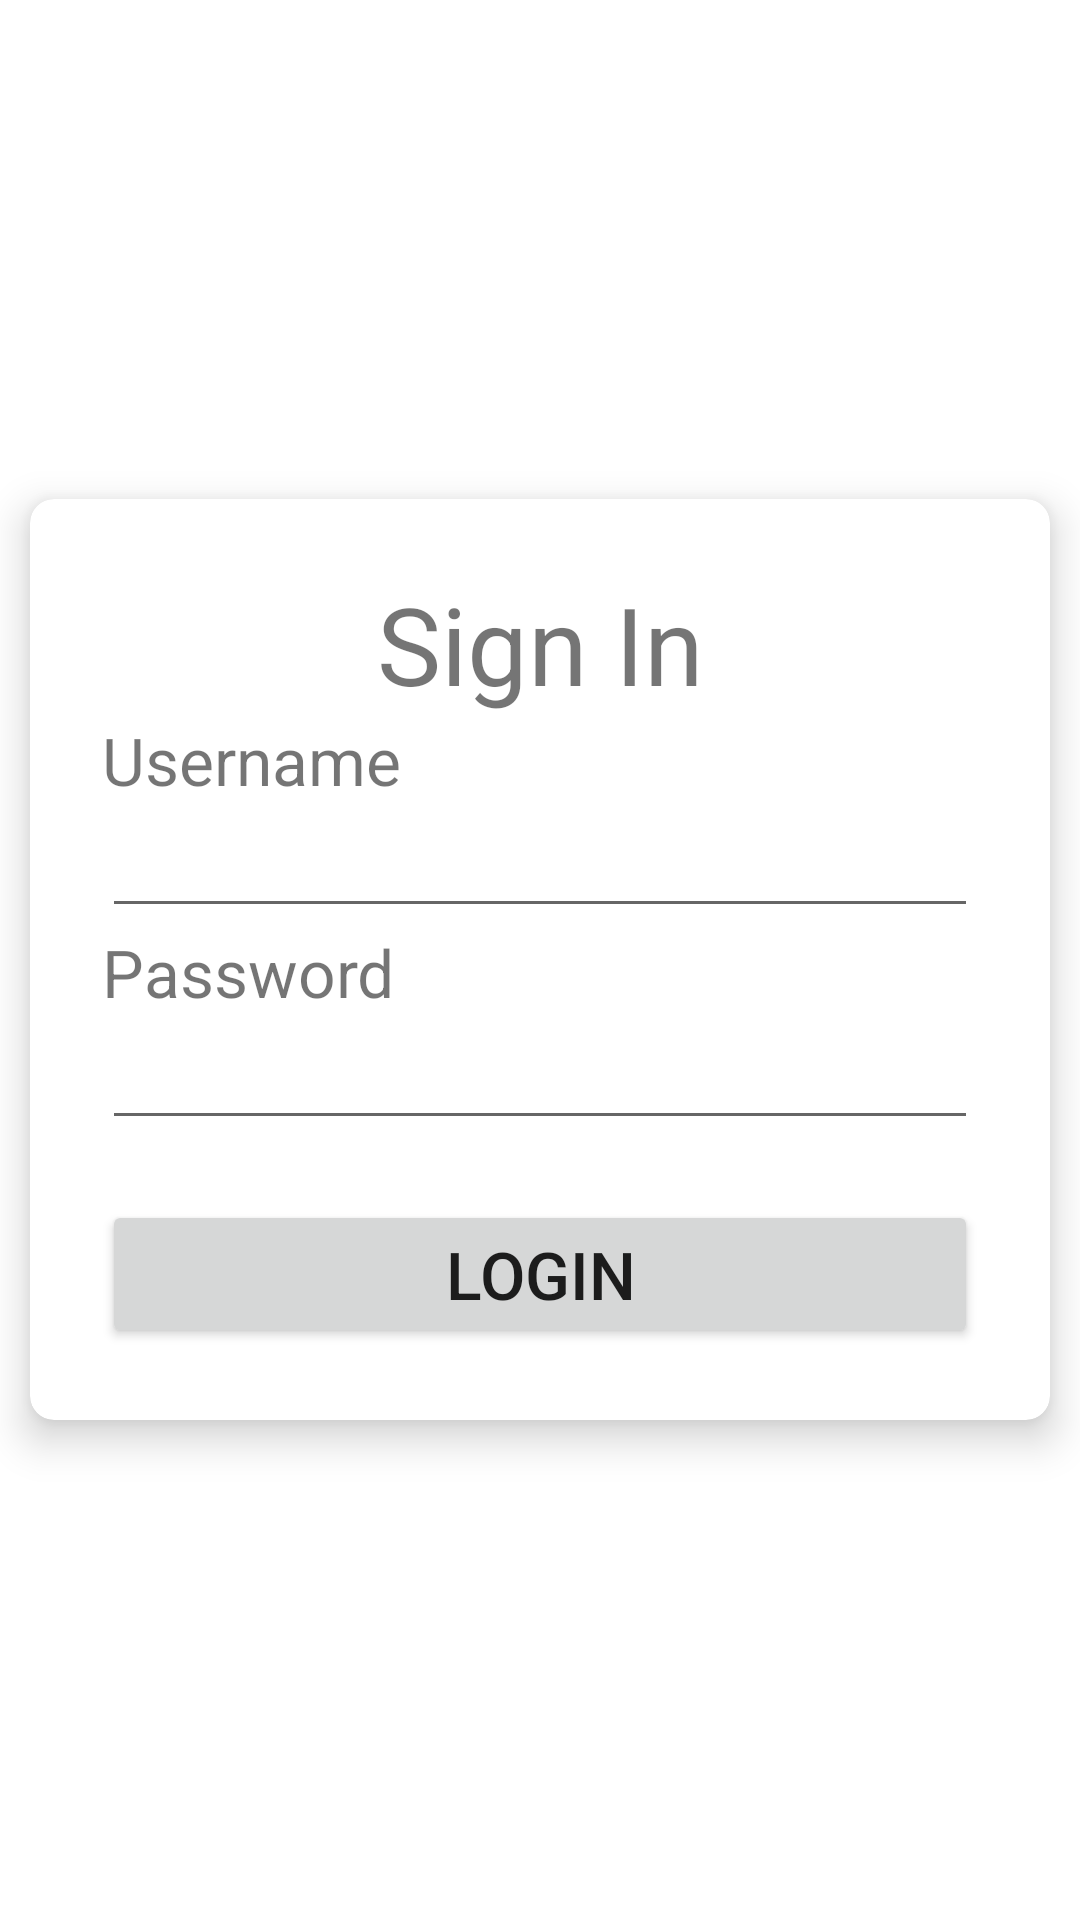

Layout XML and referenced resources for this Android screen:
<!-- AndroidManifest.xml: application theme Theme.KotlinMVVM_Ecommerce -->
<!-- res/layout/activity_login.xml -->
<?xml version="1.0" encoding="utf-8"?>
<LinearLayout xmlns:android="http://schemas.android.com/apk/res/android"
    xmlns:tools="http://schemas.android.com/tools"
    android:layout_width="match_parent"
    android:layout_height="match_parent"
    xmlns:card_view="http://schemas.android.com/apk/res-auto"
    tools:context=".activities.LoginActivity"
    android:orientation="vertical"
    android:gravity="center"
    >

    <androidx.cardview.widget.CardView
        android:layout_margin="10dp"
        android:layout_width="match_parent"
        android:layout_height="wrap_content"
        card_view:cardCornerRadius="8dp"
        card_view:cardElevation="8dp"
        android:background="#fff">

        <LinearLayout
            android:layout_width="match_parent"
            android:layout_height="wrap_content"
            android:orientation="vertical"
            android:padding="24dp">

            <TextView
                android:layout_width="match_parent"
                android:layout_height="wrap_content"
                android:text="Sign In"
                android:textSize="36sp"
                android:textAlignment="center"
                android:layout_gravity="center_horizontal" />

            <TextView
                android:layout_width="wrap_content"
                android:layout_height="wrap_content"
                android:textSize="22sp"
                android:text="Username" />

            <EditText
                android:layout_width="match_parent"
                android:layout_height="wrap_content"
                android:inputType="text"
                android:id="@+id/usernameEditText" />

            <TextView
                android:layout_width="wrap_content"
                android:layout_height="wrap_content"
                android:textSize="22sp"
                android:text="Password" />

            <EditText
                android:layout_width="match_parent"
                android:layout_height="wrap_content"
                android:inputType="textPassword"
                android:id="@+id/passwordEditText" />

            <Button
                android:layout_marginTop="20dp"
                android:layout_width="match_parent"
                android:layout_height="wrap_content"
                android:id="@+id/loginButton"
                android:text="Login"
                android:padding="10dp"
                android:textSize="22sp"/>

        </LinearLayout>

    </androidx.cardview.widget.CardView>

</LinearLayout>
<!-- resources referenced by this layout -->
<resources>
  <style name="Theme.KotlinMVVM_Ecommerce" parent="Theme.MaterialComponents.DayNight.DarkActionBar">
          
          <item name="colorPrimary">@color/purple_500</item>
          <item name="colorPrimaryVariant">@color/purple_700</item>
          <item name="colorOnPrimary">@color/white</item>
          
          <item name="colorSecondary">@color/teal_200</item>
          <item name="colorSecondaryVariant">@color/teal_700</item>
          <item name="colorOnSecondary">@color/black</item>
          
          <item name="android:statusBarColor" tools:targetApi="l">?attr/colorPrimaryVariant</item>
          
      </style>
  <color name="purple_500">#2f3640</color>
  <color name="purple_700">#353b48</color>
  <color name="white">#FFFFFFFF</color>
  <color name="teal_200">#FF03DAC5</color>
  <color name="teal_700">#FF018786</color>
  <color name="black">#FF000000</color>
</resources>
